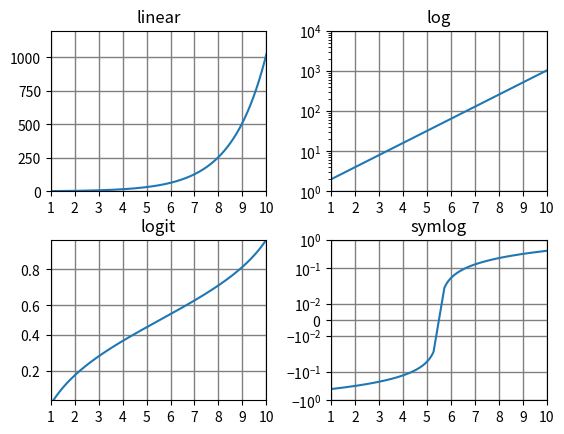

Generate this figure with matplotlib:
import matplotlib.pyplot as plt
import numpy as np

x = np.linspace(1, 10, 1000)
y1 = [2**j for j in x]
y2 = [0.09*j for j in x]

fig, ax = plt.subplots(2, 2)

# linear
ax[0, 0].plot(x, y1)
ax[0, 0].set_xlim(1.0, 10.0)
ax[0, 0].locator_params(axis='x', nbins=9)
ax[0, 0].set_ylim(0.0, 1200.0)
ax[0, 0].locator_params(axis='y', nbins=6)
ax[0, 0].set_yscale("linear")
ax[0, 0].set_title("linear")
ax[0, 0].grid(True, ls="-", lw=1, color='grey')

# log
ax[0, 1].plot(x, y1)
ax[0, 1].set_xlim(1.0, 10.0)
ax[0, 1].locator_params(axis='x', nbins=9)
ax[0, 1].set_ylim(1e0, 1e4)
ax[0, 1].locator_params(axis='y', nbins=5)
ax[0, 1].set_yscale("log")
ax[0, 1].set_title("log")
ax[0, 1].grid(True, ls="-", lw=1, color='gray')

# logit
ax[1, 0].plot(x, y2)
ax[1, 0].set_xlim(1.0, 10.0)
ax[1, 0].locator_params(axis='x', nbins=9)
ax[1, 0].set_ylim(0.10, 0.90)
ax[1, 0].locator_params(axis='y', nbins=25)
ax[1, 0].set_yscale("logit")
ax[1, 0].set_title("logit")
ax[1, 0].grid(True, ls="-", lw=1, color='gray')

# symlog
ax[1, 1].plot(x, y2-np.average(y2))
ax[1, 1].set_xlim(1.0, 10.0)
ax[1, 1].locator_params(axis='x', nbins=9)
ax[1, 1].set_ylim(-1e0, 1e0)
ax[1, 1].locator_params(axis='y', nbins=7)
ax[1, 1].set_yscale("symlog", linthresh=0.02)
ax[1, 1].set_title("symlog")
ax[1, 1].grid(True, ls="-", lw=1, color='gray')

fig.subplots_adjust(hspace=0.3, wspace=0.3)

plt.show()